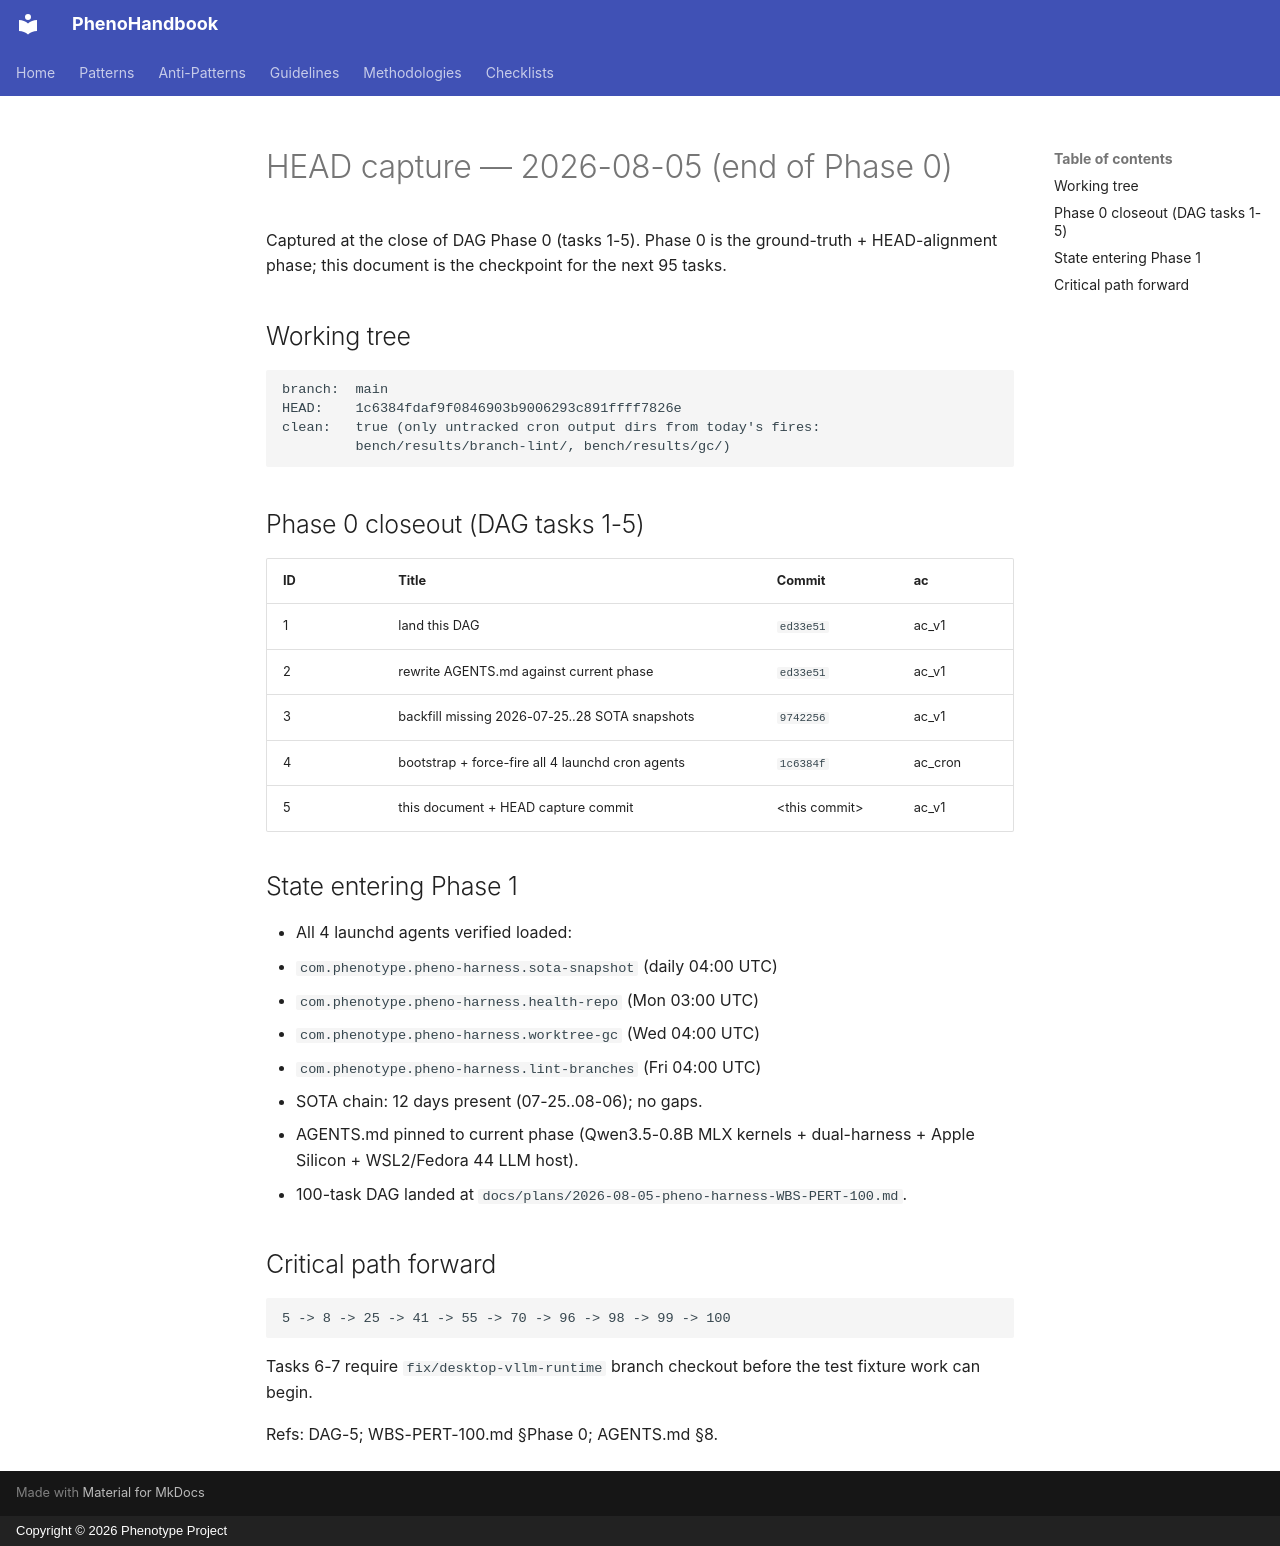

repository: KooshaPari/PhenoShared · page: sessions/20260805-head-capture/index.html · generator: mkdocs · copyright: Copyright © 2026 Phenotype Project

# HEAD capture — 2026-08-05 (end of Phase 0)

Captured at the close of DAG Phase 0 (tasks 1-5). Phase 0 is the
ground-truth + HEAD-alignment phase; this document is the
checkpoint for the next 95 tasks.

## Working tree

```
branch:  main
HEAD:    1c6384fdaf9f0846903b9006293c891ffff7826e
clean:   true (only untracked cron output dirs from today's fires:
         bench/results/branch-lint/, bench/results/gc/)
```

## Phase 0 closeout (DAG tasks 1-5)

| ID | Title | Commit | ac |
|----|-------|--------|----|
| 1 | land this DAG | `ed33e51` | ac_v1 |
| 2 | rewrite AGENTS.md against current phase | `ed33e51` | ac_v1 |
| 3 | backfill missing 2026-07-25..28 SOTA snapshots | `9742256` | ac_v1 |
| 4 | bootstrap + force-fire all 4 launchd cron agents | `1c6384f` | ac_cron |
| 5 | this document + HEAD capture commit | &lt;this commit> | ac_v1 |

## State entering Phase 1

- All 4 launchd agents verified loaded:
  - `com.phenotype.pheno-harness.sota-snapshot` (daily 04:00 UTC)
  - `com.phenotype.pheno-harness.health-repo` (Mon 03:00 UTC)
  - `com.phenotype.pheno-harness.worktree-gc` (Wed 04:00 UTC)
  - `com.phenotype.pheno-harness.lint-branches` (Fri 04:00 UTC)
- SOTA chain: 12 days present (07-25..08-06); no gaps.
- AGENTS.md pinned to current phase (Qwen3.5-0.8B MLX kernels +
  dual-harness + Apple Silicon + WSL2/Fedora 44 LLM host).
- 100-task DAG landed at `docs/plans/2026-08-05-pheno-harness-WBS-PERT-100.md`.

## Critical path forward

```
5 -> 8 -> 25 -> 41 -> 55 -> 70 -> 96 -> 98 -> 99 -> 100
```

Tasks 6-7 require `fix/desktop-vllm-runtime` branch checkout
before the test fixture work can begin.

Refs: DAG-5; WBS-PERT-100.md §Phase 0; AGENTS.md §8.
